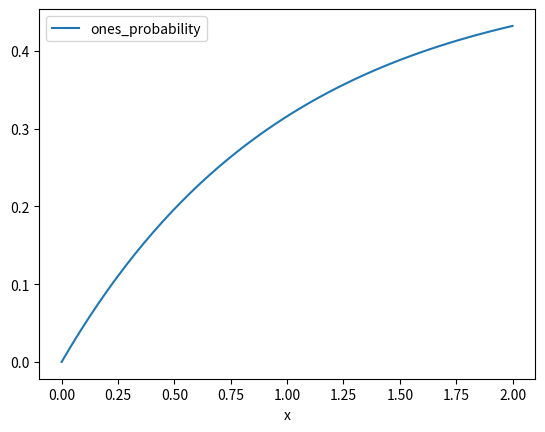

The matplotlib source for this figure:
from scipy.stats import bernoulli, poisson

import matplotlib.pyplot as plt
import numpy as np
import pandas as pd
import random

def probability_of_a_one(t):
    return 0.5*(1 - np.exp(-t))

x_values = np.linspace(0., 2.)
ones_probability = np.array([probability_of_a_one(x) for x in x_values])
pd.DataFrame({"x": x_values, "ones_probability": ones_probability}).plot(x="x", y="ones_probability")

Q = 0.5 * np.matrix([[-1, 1], [1, -1]])
Q

I = np.eye(2)
I

np.eye(2) + (1/3)*Q

def matrix_exponential_approximation(n):
    return np.linalg.matrix_power(I + (1/n)*Q, n)